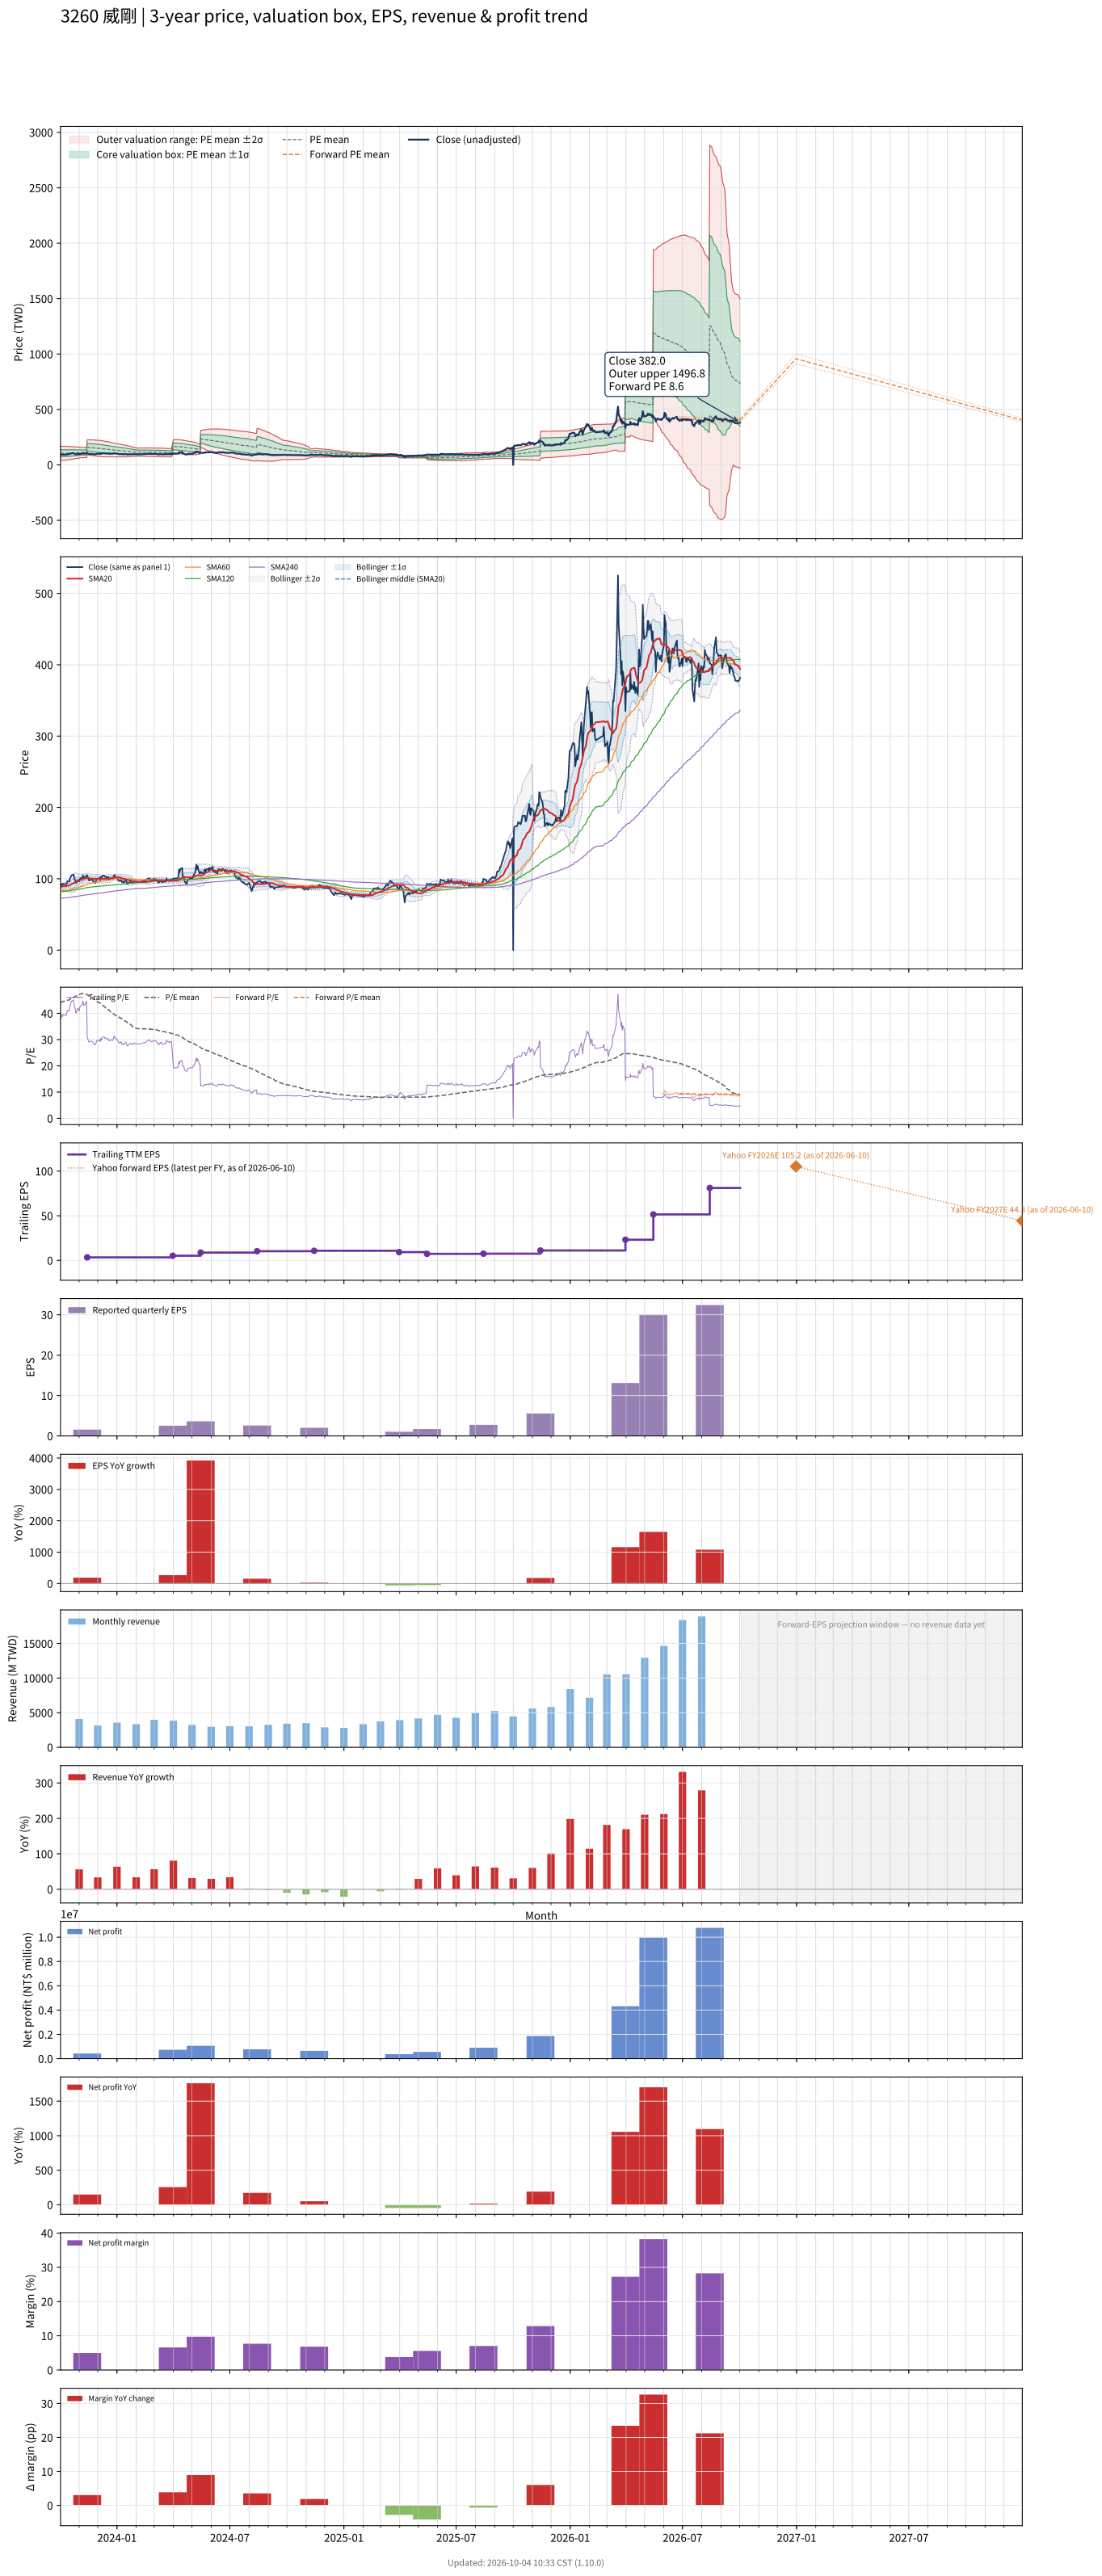

The data file committed next to this chart (first rows):
# chart-version: skill-stock-dynamic-val…
date, close, available_date, period_end, eps, ttm_eps, pe, pe_mean, pe_std, price_m2, price_m1, price_mean, price_p1, price_p2, as_of_date, forward_eps, forward_pe, forward_pe_mean, forward_pe_std, forward_price_m2, forward_price_m1, forward_price_mean, forward_price_p1, forward_price_p2
2023-10-02, 88.4, 2023-08-14, 2023-06-30, 1.02, 2.35, 37.62, 44.09, 13.74, 39.04, 71.32, 103.6, 135.9, 168.2, , , , , , , , , , 
2023-10-03, 92.9, 2023-08-14, 2023-06-30, 1.02, 2.35, 39.53, 44.2, 13.64, 39.79, 71.84, 103.9, 135.9, 168, , , , , , , , , , 
2023-10-04, 92.5, 2023-08-14, 2023-06-30, 1.02, 2.35, 39.36, 44.32, 13.54, 40.52, 72.33, 104.1, 136, 167.8, , , , , , , , , , 
2023-10-05, 91, 2023-08-14, 2023-06-30, 1.02, 2.35, 38.72, 44.43, 13.43, 41.3, 72.86, 104.4, 136, 167.5, , , , , , , , , , 
2023-10-06, 93, 2023-08-14, 2023-06-30, 1.02, 2.35, 39.57, 44.56, 13.31, 42.13, 73.42, 104.7, 136, 167.3, , , , , , , , , , 
2023-10-11, 92.2, 2023-08-14, 2023-06-30, 1.02, 2.35, 39.23, 44.68, 13.19, 42.98, 73.99, 105, 136, 167, , , , , , , , , , 
2023-10-12, 93.6, 2023-08-14, 2023-06-30, 1.02, 2.35, 39.83, 44.81, 13.06, 43.92, 74.62, 105.3, 136, 166.7, , , , , , , , , , 
2023-10-13, 96.7, 2023-08-14, 2023-06-30, 1.02, 2.35, 41.15, 44.96, 12.91, 44.96, 75.31, 105.7, 136, 166.4, , , , , , , , , , 
2023-10-16, 96.1, 2023-08-14, 2023-06-30, 1.02, 2.35, 40.89, 45.11, 12.76, 46.05, 76.03, 106, 136, 166, , , , , , , , , , 
2023-10-17, 100, 2023-08-14, 2023-06-30, 1.02, 2.35, 42.55, 45.28, 12.59, 47.21, 76.81, 106.4, 136, 165.6, , , , , , , , , , 
2023-10-18, 101.5, 2023-08-14, 2023-06-30, 1.02, 2.35, 43.19, 45.45, 12.43, 48.39, 77.6, 106.8, 136, 165.2, , , , , , , , , , 
2023-10-19, 104, 2023-08-14, 2023-06-30, 1.02, 2.35, 44.26, 45.63, 12.24, 49.69, 78.46, 107.2, 136, 164.8, , , , , , , , , , 
2023-10-20, 105, 2023-08-14, 2023-06-30, 1.02, 2.35, 44.68, 45.82, 12.05, 51.03, 79.35, 107.7, 136, 164.3, , , , , , , , , , 
2023-10-23, 106, 2023-08-14, 2023-06-30, 1.02, 2.35, 45.11, 46, 11.88, 52.28, 80.19, 108.1, 136, 163.9, , , , , , , , , , 
2023-10-24, 101.5, 2023-08-14, 2023-06-30, 1.02, 2.35, 43.19, 46.16, 11.7, 53.52, 81, 108.5, 136, 163.5, , , , , , , , , , 
2023-10-25, 99.1, 2023-08-14, 2023-06-30, 1.02, 2.35, 42.17, 46.32, 11.52, 54.72, 81.78, 108.8, 135.9, 163, , , , , , , , , , 
2023-10-26, 97.5, 2023-08-14, 2023-06-30, 1.02, 2.35, 41.49, 46.47, 11.33, 55.93, 82.57, 109.2, 135.8, 162.5, , , , , , , , , , 
2023-10-27, 94.1, 2023-08-14, 2023-06-30, 1.02, 2.35, 40.04, 46.61, 11.15, 57.13, 83.33, 109.5, 135.7, 161.9, , , , , , , , , , 
2023-10-30, 98.5, 2023-08-14, 2023-06-30, 1.02, 2.35, 41.91, 46.76, 10.94, 58.46, 84.18, 109.9, 135.6, 161.3, , , , , , , , , , 
2023-10-31, 97.4, 2023-08-14, 2023-06-30, 1.02, 2.35, 41.45, 46.92, 10.73, 59.81, 85.03, 110.3, 135.5, 160.7, , , , , , , , , , 
2023-11-01, 96.2, 2023-08-14, 2023-06-30, 1.02, 2.35, 40.94, 47.07, 10.52, 61.16, 85.89, 110.6, 135.3, 160.1, , , , , , , , , , 
2023-11-02, 99.3, 2023-08-14, 2023-06-30, 1.02, 2.35, 42.26, 47.23, 10.29, 62.62, 86.8, 111, 135.2, 159.4, , , , , , , , , , 
2023-11-03, 100.5, 2023-08-14, 2023-06-30, 1.02, 2.35, 42.77, 47.4, 10.04, 64.22, 87.81, 111.4, 135, 158.6, , , , , , , , , , 
2023-11-06, 101.5, 2023-08-14, 2023-06-30, 1.02, 2.35, 43.19, 47.57, 9.785, 65.81, 88.8, 111.8, 134.8, 157.8, , , , , , , , , , 
2023-11-07, 105, 2023-08-14, 2023-06-30, 1.02, 2.35, 44.68, 47.54, 9.788, 65.71, 88.71, 111.7, 134.7, 157.7, , , , , , , , , , 
2023-11-08, 103, 2023-08-14, 2023-06-30, 1.02, 2.35, 43.83, 47.49, 9.792, 65.58, 88.59, 111.6, 134.6, 157.6, , , , , , , , , , 
2023-11-09, 101, 2023-08-14, 2023-06-30, 1.02, 2.35, 42.98, 47.42, 9.796, 65.41, 88.43, 111.4, 134.5, 157.5, , , , , , , , , , 
2023-11-10, 101.5, 2023-08-14, 2023-06-30, 1.02, 2.35, 43.19, 47.35, 9.791, 65.24, 88.25, 111.3, 134.3, 157.3, , , , , , , , , , 
2023-11-13, 105, 2023-08-14, 2023-06-30, 1.02, 2.35, 44.68, 47.28, 9.785, 65.13, 88.12, 111.1, 134.1, 157.1, , , , , , , , , , 
2023-11-14, 105, 2023-11-14, 2023-09-30, 1.57, 3.37, 31.16, 47.11, 9.884, 92.14, 125.5, 158.8, 192.1, 225.4, , , , , , , , , , 
2023-11-15, 102, 2023-11-14, 2023-09-30, 1.57, 3.37, 30.27, 46.93, 9.992, 90.8, 124.5, 158.1, 191.8, 225.5, , , , , , , , , , 
2023-11-16, 99.8, 2023-11-14, 2023-09-30, 1.57, 3.37, 29.61, 46.74, 10.1, 89.41, 123.5, 157.5, 191.6, 225.6, , , , , , , , , , 
2023-11-17, 97.7, 2023-11-14, 2023-09-30, 1.57, 3.37, 28.99, 46.55, 10.22, 87.98, 122.4, 156.9, 191.3, 225.7, , , , , , , , , , 
2023-11-20, 99.1, 2023-11-14, 2023-09-30, 1.57, 3.37, 29.41, 46.35, 10.32, 86.63, 121.4, 156.2, 191, 225.8, , , , , , , , , , 
2023-11-21, 98.9, 2023-11-14, 2023-09-30, 1.57, 3.37, 29.35, 46.15, 10.41, 85.33, 120.4, 155.5, 190.6, 225.7, , , , , , , , , , 
2023-11-22, 98.2, 2023-11-14, 2023-09-30, 1.57, 3.37, 29.14, 45.93, 10.49, 84.05, 119.4, 154.8, 190.1, 225.5, , , , , , , , , , 
2023-11-23, 98.2, 2023-11-14, 2023-09-30, 1.57, 3.37, 29.14, 45.66, 10.52, 83.02, 118.5, 153.9, 189.3, 224.8, , , , , , , , , , 
2023-11-24, 96.3, 2023-11-14, 2023-09-30, 1.57, 3.37, 28.58, 45.42, 10.57, 81.84, 117.4, 153.1, 188.7, 224.3, , , , , , , , , , 
2023-11-27, 94.1, 2023-11-14, 2023-09-30, 1.57, 3.37, 27.92, 45.17, 10.62, 80.63, 116.4, 152.2, 188, 223.8, , , , , , , , , , 
2023-11-28, 96.7, 2023-11-14, 2023-09-30, 1.57, 3.37, 28.69, 44.93, 10.67, 79.52, 115.5, 151.4, 187.3, 223.3, , , , , , , , , , 
2023-11-29, 98.9, 2023-11-14, 2023-09-30, 1.57, 3.37, 29.35, 44.71, 10.71, 78.45, 114.6, 150.7, 186.8, 222.9, , , , , , , , , , 
2023-11-30, 100, 2023-11-14, 2023-09-30, 1.57, 3.37, 29.67, 44.48, 10.74, 77.51, 113.7, 149.9, 186.1, 222.3, , , , , , , , , , 
2023-12-01, 99.6, 2023-11-14, 2023-09-30, 1.57, 3.37, 29.55, 44.25, 10.76, 76.6, 112.9, 149.1, 185.4, 221.6, , , , , , , , , , 
2023-12-04, 101, 2023-11-14, 2023-09-30, 1.57, 3.37, 29.97, 44.02, 10.77, 75.75, 112.1, 148.4, 184.7, 221, , , , , , , , , , 
2023-12-05, 98.3, 2023-11-14, 2023-09-30, 1.57, 3.37, 29.17, 43.78, 10.78, 74.9, 111.2, 147.5, 183.9, 220.2, , , , , , , , , , 
2023-12-06, 102.5, 2023-11-14, 2023-09-30, 1.57, 3.37, 30.42, 43.55, 10.76, 74.23, 110.5, 146.7, 183, 219.3, , , , , , , , , , 
2023-12-07, 100.5, 2023-11-14, 2023-09-30, 1.57, 3.37, 29.82, 43.29, 10.71, 73.67, 109.8, 145.9, 182, 218.1, , , , , , , , , , 
2023-12-08, 104, 2023-11-14, 2023-09-30, 1.57, 3.37, 30.86, 43.05, 10.66, 73.19, 109.1, 145.1, 181, 216.9, , , , , , , , , , 
2023-12-11, 104.5, 2023-11-14, 2023-09-30, 1.57, 3.37, 31.01, 42.78, 10.57, 72.96, 108.6, 144.2, 179.8, 215.4, , , , , , , , , , 
2023-12-12, 104, 2023-11-14, 2023-09-30, 1.57, 3.37, 30.86, 42.52, 10.46, 72.79, 108, 143.3, 178.5, 213.8, , , , , , , , , , 
2023-12-13, 102.5, 2023-11-14, 2023-09-30, 1.57, 3.37, 30.42, 42.26, 10.37, 72.52, 107.5, 142.4, 177.3, 212.3, , , , , , , , , , 
2023-12-14, 103, 2023-11-14, 2023-09-30, 1.57, 3.37, 30.56, 42, 10.27, 72.33, 106.9, 141.5, 176.1, 210.7, , , , , , , , , , 
2023-12-15, 102, 2023-11-14, 2023-09-30, 1.57, 3.37, 30.27, 41.76, 10.2, 71.97, 106.3, 140.7, 175.1, 209.5, , , , , , , , , , 
2023-12-18, 102.5, 2023-11-14, 2023-09-30, 1.57, 3.37, 30.42, 41.52, 10.13, 71.64, 105.8, 139.9, 174.1, 208.2, , , , , , , , , , 
2023-12-19, 100, 2023-11-14, 2023-09-30, 1.57, 3.37, 29.67, 41.27, 10.05, 71.37, 105.2, 139.1, 172.9, 206.8, , , , , , , , , , 
2023-12-20, 99.4, 2023-11-14, 2023-09-30, 1.57, 3.37, 29.5, 40.99, 9.904, 71.38, 104.8, 138.1, 171.5, 204.9, , , , , , , , , , 
2023-12-21, 100.5, 2023-11-14, 2023-09-30, 1.57, 3.37, 29.82, 40.73, 9.791, 71.28, 104.3, 137.3, 170.3, 203.3, , , , , , , , , , 
2023-12-22, 101, 2023-11-14, 2023-09-30, 1.57, 3.37, 29.97, 40.48, 9.66, 71.3, 103.8, 136.4, 169, 201.5, , , , , , , , , , 
2023-12-25, 100, 2023-11-14, 2023-09-30, 1.57, 3.37, 29.67, 40.2, 9.48, 71.56, 103.5, 135.5, 167.4, 199.4, , , , , , , , , , 
... 670 more rows
